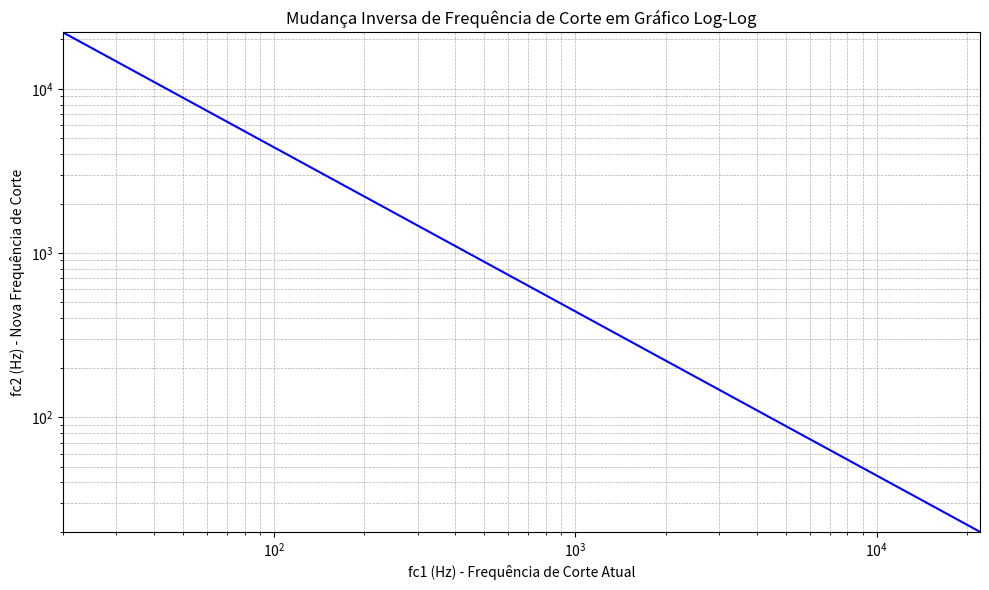

Source code (Python):
import numpy as np
import matplotlib.pyplot as plt

# Função para calcular fc2 baseado em uma transformação inversa logarítmica
def calcular_frequencia_corte_log_inverso(fc1):
    # A relação logarítmica inversa
    fc2_log = np.log10(22050) - (np.log10(fc1) - np.log10(20))
    return 10**fc2_log  # Voltando para a escala linear após a transformação log

# Gerando 30 valores de fc1 logaritmicamente espaçados
fc1_values = np.logspace(np.log10(20), np.log10(22050), num=30)
fc2_values = [calcular_frequencia_corte_log_inverso(fc1) for fc1 in fc1_values]

# Plotando apenas a linha de tendência
plt.figure(figsize=(10, 6))
plt.plot(fc1_values, fc2_values, color='b')

# Definindo título e rótulos dos eixos
plt.title("Mudança Inversa de Frequência de Corte em Gráfico Log-Log")
plt.xlabel("fc1 (Hz) - Frequência de Corte Atual")
plt.ylabel("fc2 (Hz) - Nova Frequência de Corte")
plt.xscale("log")
plt.yscale("log")

# Definindo os limites dos eixos para 20 Hz a 22050 Hz
plt.xlim(20, 22050)
plt.ylim(20, 22050)

# Adicionando uma grade e exibindo o gráfico
plt.grid(True, which='both', linestyle='--', linewidth=0.5)
plt.tight_layout()
plt.show()
